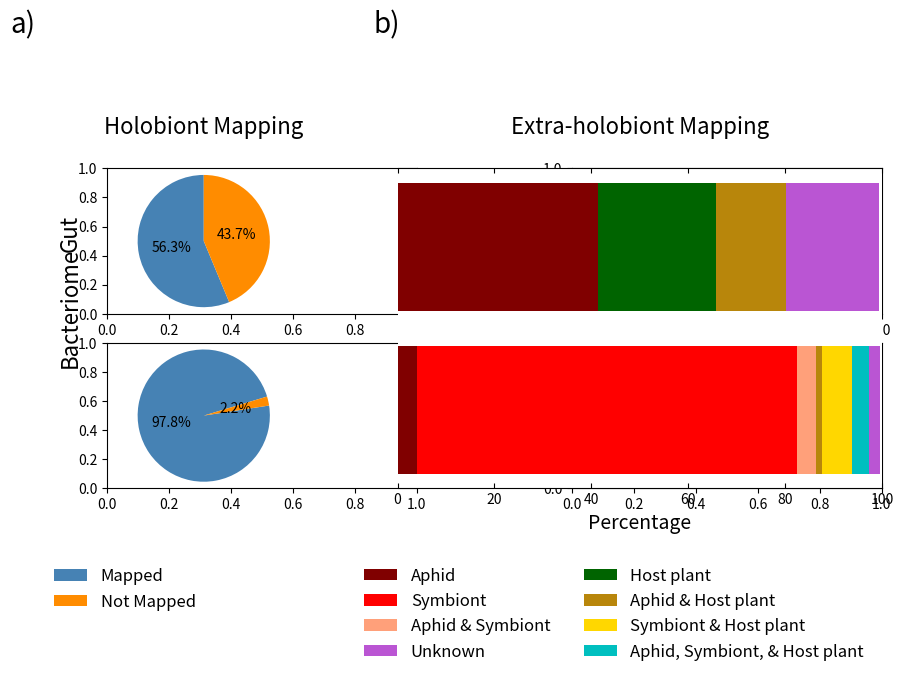

Reproduce this figure in Python.
#! /usr/bin/python3


import numpy as np
from matplotlib import pyplot as plt

################
# Data Storage #
################

# gut_data = {'holobiont' : 1453832/90321.98, 'nonholobiont' : 1172818/90321.98}

# bac_data = {'holobiont' : 21342271/120857.42, 'nonholobiont' : 618602/120857.42}

gut_data_plant = {'aphid' : 3751506/90647.08, 'buchnera' : 0/90647.08, 
                  'plant' : 2217290/90647.08, 'ab': 0/90647.08, 
                  'ap' : 1294162/90647.08, 'bp' : 0/90647.08, 
                  'abp' : 0/90647.08, 'unknown' : (9064708-7318757)/90647.08}

bac_data_plant = {'aphid' : 567131/139318.47, 'buchnera' : 10937292/139318.47, 
                  'plant' : 0/139318.47, 'ab': 546518/139318.47, 
                  'ap' : 156838/139318.47, 'bp' : 870106/139318.47, 
                  'abp' : 484735/139318.47, 'unknown' : (13931847-13623048)/139318.47}

#gut_data_plant = {'aphid' : 3751506/90647.08, 'buchnera' : 25313/90647.08, 
#                  'plant' : 2217290/90647.08, 'ab': 5364/90647.08, 
#                  'ap' : 1294162/90647.08, 'bp' : 7311/90647.08, 
#                  'abp' : 17811/90647.08, 'unknown' : (9064708-7318757)/90647.08}
#
#bac_data_plant = {'aphid' : 567131/139318.47, 'buchnera' : 10937292/139318.47, 
#                  'plant' : 60428/139318.47, 'ab': 546518/139318.47, 
#                  'ap' : 156838/139318.47, 'bp' : 870106/139318.47, 
#                  'abp' : 484735/139318.47, 'unknown' : (13931847-13623048)/139318.47}

gut_data = {}
gut_data['nonholobiont'] = (gut_data_plant['unknown'] + gut_data_plant['plant'])
gut_data['holobiont'] = 100 - gut_data['nonholobiont']

bac_data = {}
bac_data['nonholobiont'] = (bac_data_plant['unknown'] + bac_data_plant['plant'])
bac_data['holobiont'] = 100 - bac_data['nonholobiont']



###################
# Data Formatting #
###################

p_aphid = (gut_data_plant['aphid'], bac_data_plant['aphid'])
p_aphid = np.array(p_aphid)
p_buchnera = (gut_data_plant['buchnera'], bac_data_plant['buchnera'])
p_buchnera = np.array(p_buchnera)
p_plant = (gut_data_plant['plant'], bac_data_plant['plant'])
p_plant = np.array(p_plant)
p_unknown = (gut_data_plant['unknown'], bac_data_plant['unknown'])
p_unknown = np.array(p_unknown)
p_ab = (gut_data_plant['ab'], bac_data_plant['ab'])
p_ab = np.array(p_ab)
p_ap = (gut_data_plant['ap'], bac_data_plant['ap'])
p_ap = np.array(p_ap)
p_bp = (gut_data_plant['bp'], bac_data_plant['bp'])
p_bp = np.array(p_bp)
p_abp = (gut_data_plant['abp'], bac_data_plant['abp'])
p_abp = np.array(p_abp)
# With plant data set-up


##############################
# MatPlotLib Initializations #
##############################

N = (0.75, 0.05)  # Positioning of bar plots for panel b

title_font = {'family': 'sans-serif',
              'color':  'black',
              'weight': 'normal',
              'size': 16,
              }
              # Estabilshes font dictionary
other_font = {'family': 'sans-serif',
              'color':  'black',
              'weight': 'normal',
              'size': 14,
              }
              
sizes_gut = [gut_data['nonholobiont'], 
             gut_data['holobiont']]
             # Sets up data for pie charts
sizes_gut.reverse()  # To allow legend to be in the correct order

sizes_bac = [bac_data['nonholobiont'], 
             bac_data['holobiont']]
sizes_bac.reverse()

colors = ['steelblue', 'darkorange']  # Sets up colors for pie charts
labels = ['Mapped', 'Not Mapped']

data_list = [p_aphid, p_buchnera, p_ab, p_plant, p_ap, p_bp, p_abp, p_unknown]
string_list = ['p_aphid_plot', 'p_buchnera_plot', 'p_ab_plot', 'p_plant_plot', 'p_ap_plot', 
               'p_bp_plot', 'p_abp_plot', 'p_unknown_plot']
               # Keeps names the same as before for loop
               # Allows a dictionary to be created with these as the keys and then save 
               # bar chart characteristics under them for legend generation
string_dict = {}
color_list = ['maroon', 'red', 'lightsalmon', 
              'darkgreen', 'darkgoldenrod', 
              'gold', 'c', 'mediumorchid']
left = 0

#####################
# Subplot Structure #
#####################

     ###########
     # a1 # bb #
     ###### bb #
     # a2 # bb #
     ###########
     
plt.subplots(2, 2, figsize = (10, 5))

#######################
# Panel A: Pie Charts #
#######################

plt.subplot(2, 3, 1) # Rows, Columns, Position
plt.pie(sizes_gut, colors = colors, autopct = '%1.1f%%',
        shadow = False, startangle = 90, wedgeprops = {'linewidth': 0}, 
        pctdistance=0.50)

plt.title('Holobiont Mapping\n', fontdict = title_font) # Acts as panel title
plt.axis('equal')  # Equal aspect ratio ensures that pie is drawn as a circle.


plt.subplot(2, 3, 4)
plt.pie(sizes_bac, colors = colors, autopct = '%1.1f%%',
        shadow = False, startangle = 16.74, wedgeprops = {'linewidth': 0}, 
        pctdistance=0.50)
        

plt.legend(labels, loc = 'upper left', bbox_to_anchor = (-0.35, -0.445), 
           prop = {'family' : 'sans-serif', 'size' : 12}, frameon = False)
plt.axis('equal')


#######################
# Panel B: Bar Charts #
#######################

ax = plt.subplot(1, 3, (2, 3))  # Sets up ax for later proptery manipulations of ticks

for data, string, color in zip(data_list, string_list, color_list):
    string_dict[string] = ax.barh(N, data, color = color, left = left, height = 0.55, 
                                  linewidth = 0)
    left += data
    
plt.title('Extra-holobiont Mapping\n', fontdict = title_font)
plt.legend((string_dict['p_aphid_plot'][0], string_dict['p_buchnera_plot'][0], 
            string_dict['p_ab_plot'][0], string_dict['p_unknown_plot'][0], 
            string_dict['p_plant_plot'][0], string_dict['p_ap_plot'][0], 
            string_dict['p_bp_plot'][0], string_dict['p_abp_plot'][0]),
           ('Aphid', 'Symbiont', 'Aphid & Symbiont', 'Unknown', 'Host plant', 
            'Aphid & Host plant', 'Symbiont & Host plant', 
            'Aphid, Symbiont, & Host plant'),
           loc = 'upper left', bbox_to_anchor = (-0.1, -0.2), 
           prop = {'family' : 'sans-serif', 'size' : 12}, frameon = False, ncol = 2)
plt.xlabel('Percentage', fontdict = other_font)
plt.xlim(right = 100)
plt.yticks((0.25, 0.75), ('', ''), size = 12, family = 'sans-serif')
# Sets positioning and text properties for bar chart x-axis

plt.text(-80, 1.67, 'a)', fontsize = 20, family = 'sans-serif')
plt.text(-5, 1.67, 'b)', fontsize = 20, family = 'sans-serif')
# Uses panel b bar chart axes to position text for panel labels
plt.text(-70, 0.75, 'Gut', fontsize = 16, family = 'sans-serif', rotation = 90)
plt.text(-70, 0.25, 'Bacteriome', fontsize = 16, family = 'sans-serif', rotation = 90)
# Uses panel b bar chart axes to position text for panel a pie chart subtitles

ax.spines['right'].set_visible(False)  # Removes right axis
ax.spines['left'].set_visible(False)  # Removes left axis
ax.yaxis.set_ticks_position('none')  # Keeps vertical ticks hidden
ax.xaxis.set_ticks_position('both')  # Shows x-axis ticks
ax.tick_params(axis = 'x', direction = 'in')  # Directs the x-axis ticks inward


######################
# Figure Adjustments #
######################

plt.subplots_adjust(top = 0.75, wspace = 0.5)
# plt.suptitle('Reads Aligned per Genome', fontsize = 18, family = 'sansserif', 
#              fontweight = 'bold')
plt.savefig('C:\\Users\<user>\Documents\Figure_1_BTIRed.svg', 
            bbox_inches = 'tight', format = 'svg', dpi = 500)
plt.show()
